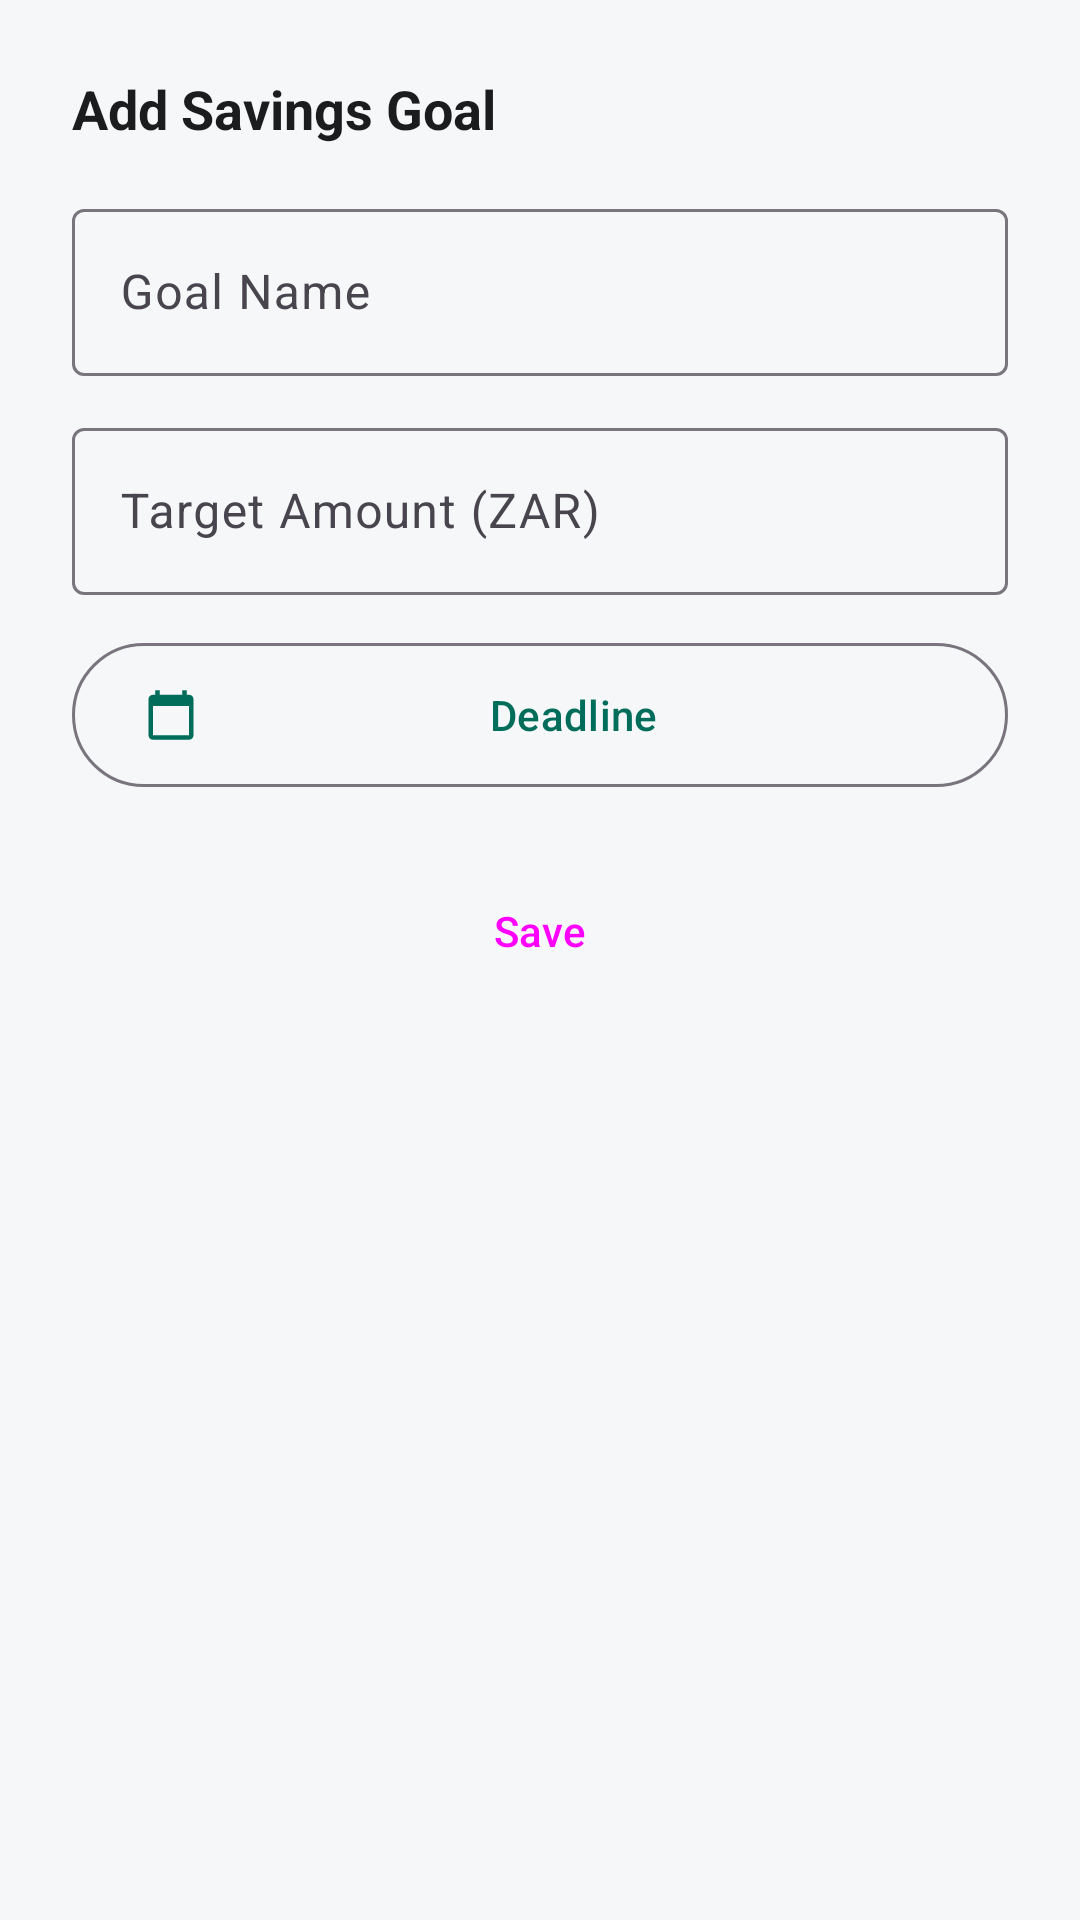

Android layout source for this screen:
<!-- AndroidManifest.xml: application theme Theme.TrueTrackFinance -->
<!-- res/layout/bottom_sheet_add_goal.xml -->
<?xml version="1.0" encoding="utf-8"?>
<LinearLayout xmlns:android="http://schemas.android.com/apk/res/android"
    xmlns:app="http://schemas.android.com/apk/res-auto"
    android:layout_width="match_parent"
    android:layout_height="wrap_content"
    android:orientation="vertical"
    android:padding="24dp">

    <TextView
        android:layout_width="wrap_content"
        android:layout_height="wrap_content"
        android:text="@string/add_savings_goal"
        android:textSize="18sp"
        android:textStyle="bold"
        android:textColor="@color/text_primary_light"
        android:layout_marginBottom="16dp" />

    <com.google.android.material.textfield.TextInputLayout
        style="@style/Widget.Material3.TextInputLayout.OutlinedBox"
        android:layout_width="match_parent"
        android:layout_height="wrap_content"
        android:hint="@string/goal_name"
        android:layout_marginBottom="12dp">
        <com.google.android.material.textfield.TextInputEditText
            android:id="@+id/etGoalName"
            android:layout_width="match_parent"
            android:layout_height="wrap_content" />
    </com.google.android.material.textfield.TextInputLayout>

    <com.google.android.material.textfield.TextInputLayout
        style="@style/Widget.Material3.TextInputLayout.OutlinedBox"
        android:layout_width="match_parent"
        android:layout_height="wrap_content"
        android:hint="@string/target_amount"
        app:prefixText="R "
        android:layout_marginBottom="12dp">
        <com.google.android.material.textfield.TextInputEditText
            android:id="@+id/etGoalTarget"
            android:layout_width="match_parent"
            android:layout_height="wrap_content"
            android:inputType="numberDecimal" />
    </com.google.android.material.textfield.TextInputLayout>

    <com.google.android.material.button.MaterialButton
        android:id="@+id/btnPickDeadline"
        style="@style/Widget.Material3.Button.OutlinedButton"
        android:layout_width="match_parent"
        android:layout_height="56dp"
        android:layout_marginBottom="16dp"
        android:text="@string/deadline"
        app:icon="@drawable/ic_calendar" />

    <Button
        android:id="@+id/btnSaveGoal"
        style="@style/Widget.Material3.Button"
        android:layout_width="match_parent"
        android:layout_height="56dp"
        android:text="@string/save" />
</LinearLayout>
<!-- resources referenced by this layout -->
<resources>
  <color name="text_primary_light">#1A1C1E</color>
  <!-- drawable ic_calendar (drawable) -->
  <?xml version="1.0" encoding="utf-8"?>
  <vector xmlns:android="http://schemas.android.com/apk/res/android"
      android:width="24dp" android:height="24dp"
      android:viewportWidth="24" android:viewportHeight="24">
    <path android:fillColor="@android:color/white"
        android:pathData="M20,3h-1V1h-2v2L7,3V1L5,1v2L4,3c-1.1,0 -2,0.9 -2,2v16c0,1.1 0.9,2 2,2h16c1.1,0 2,-0.9 2,-2V5C22,3.9 21.1,3 20,3zM20,21L4,21V8h16V21z"/>
  </vector>
  <string name="add_savings_goal">Add Savings Goal</string>
  <string name="deadline">Deadline</string>
  <string name="goal_name">Goal Name</string>
  <string name="save">Save</string>
  <string name="target_amount">Target Amount (ZAR)</string>
  <style name="Theme.TrueTrackFinance" parent="Theme.Material3.DayNight.NoActionBar">
          
          <item name="colorPrimary">@color/forest_green</item>
          <item name="colorOnPrimary">@color/white</item>
          <item name="colorPrimaryContainer">@color/forest_green_light</item>
          <item name="colorOnPrimaryContainer">@color/forest_green_dark</item>
  
          
          <item name="colorSecondary">@color/forest_green</item>
          <item name="colorOnSecondary">@color/white</item>
  
          
          <item name="android:colorBackground">@color/background_light</item>
          <item name="colorSurface">@color/surface_light</item>
          <item name="colorOnSurface">@color/text_primary</item>
  
          
          <item name="android:statusBarColor">@color/forest_green</item>
          <item name="android:windowLightStatusBar">false</item>
      </style>
  <color name="forest_green">#006D5B</color>
  <color name="white">#FFFFFF</color>
  <color name="forest_green_light">#E0F2F1</color>
  <color name="forest_green_dark">#004D40</color>
  <color name="background_light">#F5F7F8</color>
  <color name="surface_light">#FFFFFF</color>
  <color name="text_primary">#1A1C1E</color>
</resources>
